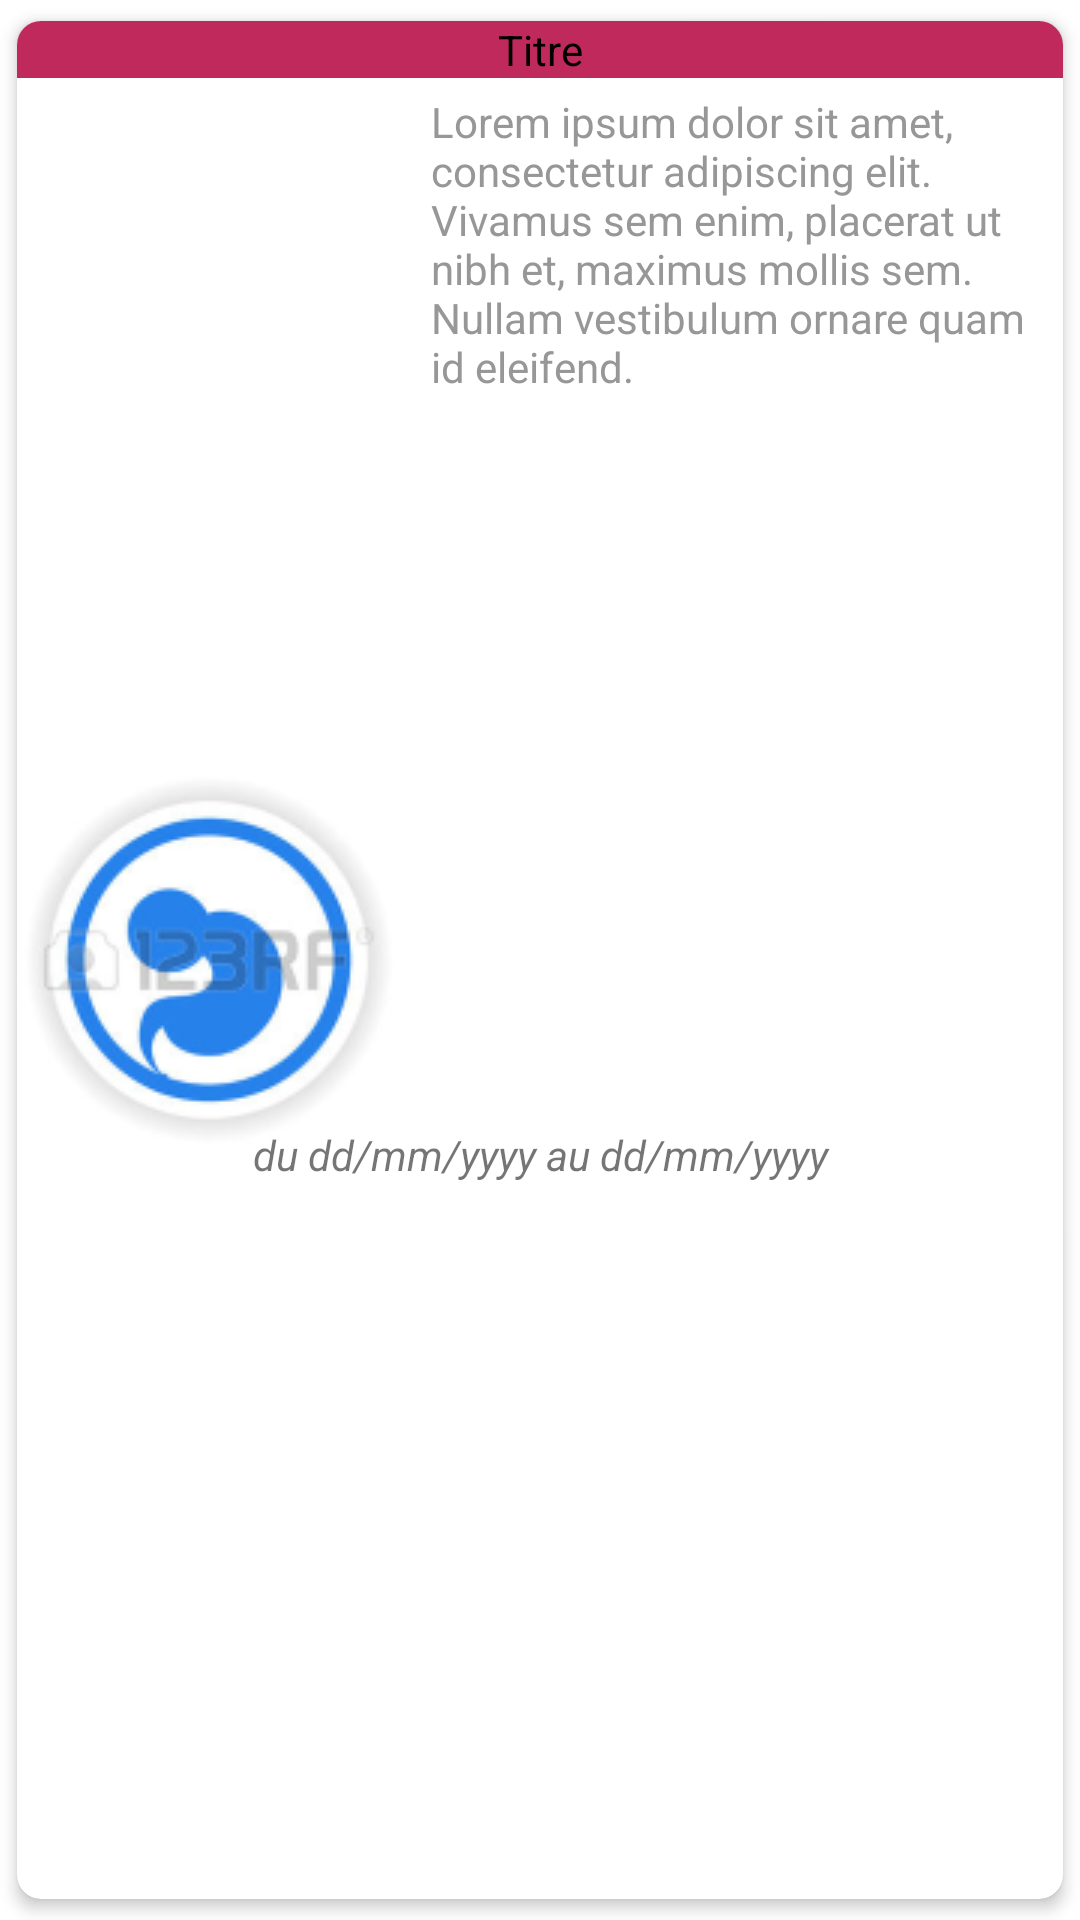

Reconstruct the res/layout file that produces this screen, plus the resources it refers to.
<!-- AndroidManifest.xml: application theme AppTheme -->
<!-- res/layout/card_todo.xml -->
<?xml version="1.0" encoding="utf-8"?>
<android.support.v7.widget.CardView
    android:id="@+id/card_view"
    xmlns:android="http://schemas.android.com/apk/res/android"
    xmlns:cardview="http://schemas.android.com/apk/res-auto"
    android:foreground="?android:attr/selectableItemBackground"
    android:layout_width="match_parent"
    android:layout_height="wrap_content"
    cardview:cardCornerRadius="8dp"
    cardview:cardElevation="3dp"
    cardview:cardUseCompatPadding="true">

    <RelativeLayout
        android:layout_width="match_parent"
        android:layout_height="wrap_content">

        <TextView
            android:id="@+id/card_title"
            android:layout_width="match_parent"
            android:layout_height="wrap_content"
            android:layout_alignParentTop="true"
            android:background="@color/colorPrimaryDark"
            android:gravity="center_horizontal"
            android:text="Titre"
            android:textColor="@android:color/black"/>

        <ImageView
            android:id="@+id/card_icon"
            android:layout_width="wrap_content"
            android:layout_height="wrap_content"
            android:layout_below="@id/card_title"
            android:layout_centerVertical="true"
            android:paddingEnd="5dp"
            android:src="@drawable/sonograph_1"/>

        <TextView
            android:id="@+id/card_description"
            android:layout_width="wrap_content"
            android:layout_height="wrap_content"
            android:layout_below="@id/card_title"
            android:layout_toEndOf="@id/card_icon"
            android:padding="5dp"
            android:text="Lorem ipsum dolor sit amet, consectetur adipiscing elit. Vivamus sem enim, placerat ut nibh et, maximus mollis sem. Nullam vestibulum ornare quam id eleifend."
            android:textAlignment="textStart"
            android:textColor="#979797"/>

        <TextView
            android:id="@+id/card_date"
            android:layout_width="match_parent"
            android:layout_height="wrap_content"
            android:layout_alignParentBottom="true"
            android:layout_below="@id/card_description"
            android:gravity="center"
            android:paddingEnd="5dp"
            android:paddingStart="5dp"
            android:text="du dd/mm/yyyy au dd/mm/yyyy"
            android:textStyle="italic"/>
    </RelativeLayout>
</android.support.v7.widget.CardView>
<!-- resources referenced by this layout -->
<resources>
  <color name="colorPrimaryDark">#bf295c</color>
  <!-- drawable sonograph_1: png bitmap (drawable, 18890 bytes) -->
  <style name="AppTheme" parent="Theme.MaterialComponents.DayNight.DarkActionBar">
          <item name="colorPrimary">@color/colorPrimary</item>
          <item name="colorPrimaryDark">@color/colorPrimaryDark</item>
          <item name="colorAccent">@color/colorAccent</item>
          <item name="colorError">@android:color/holo_red_dark</item>
  
          <item name="actionModeBackground">@color/colorPrimaryDark</item>
          <item name="actionBarPopupTheme">@style/ThemeOverlay.AppCompat.Light</item>
      </style>
  <color name="colorPrimary">#d15f86</color>
  <color name="colorAccent">#FF4081</color>
</resources>
